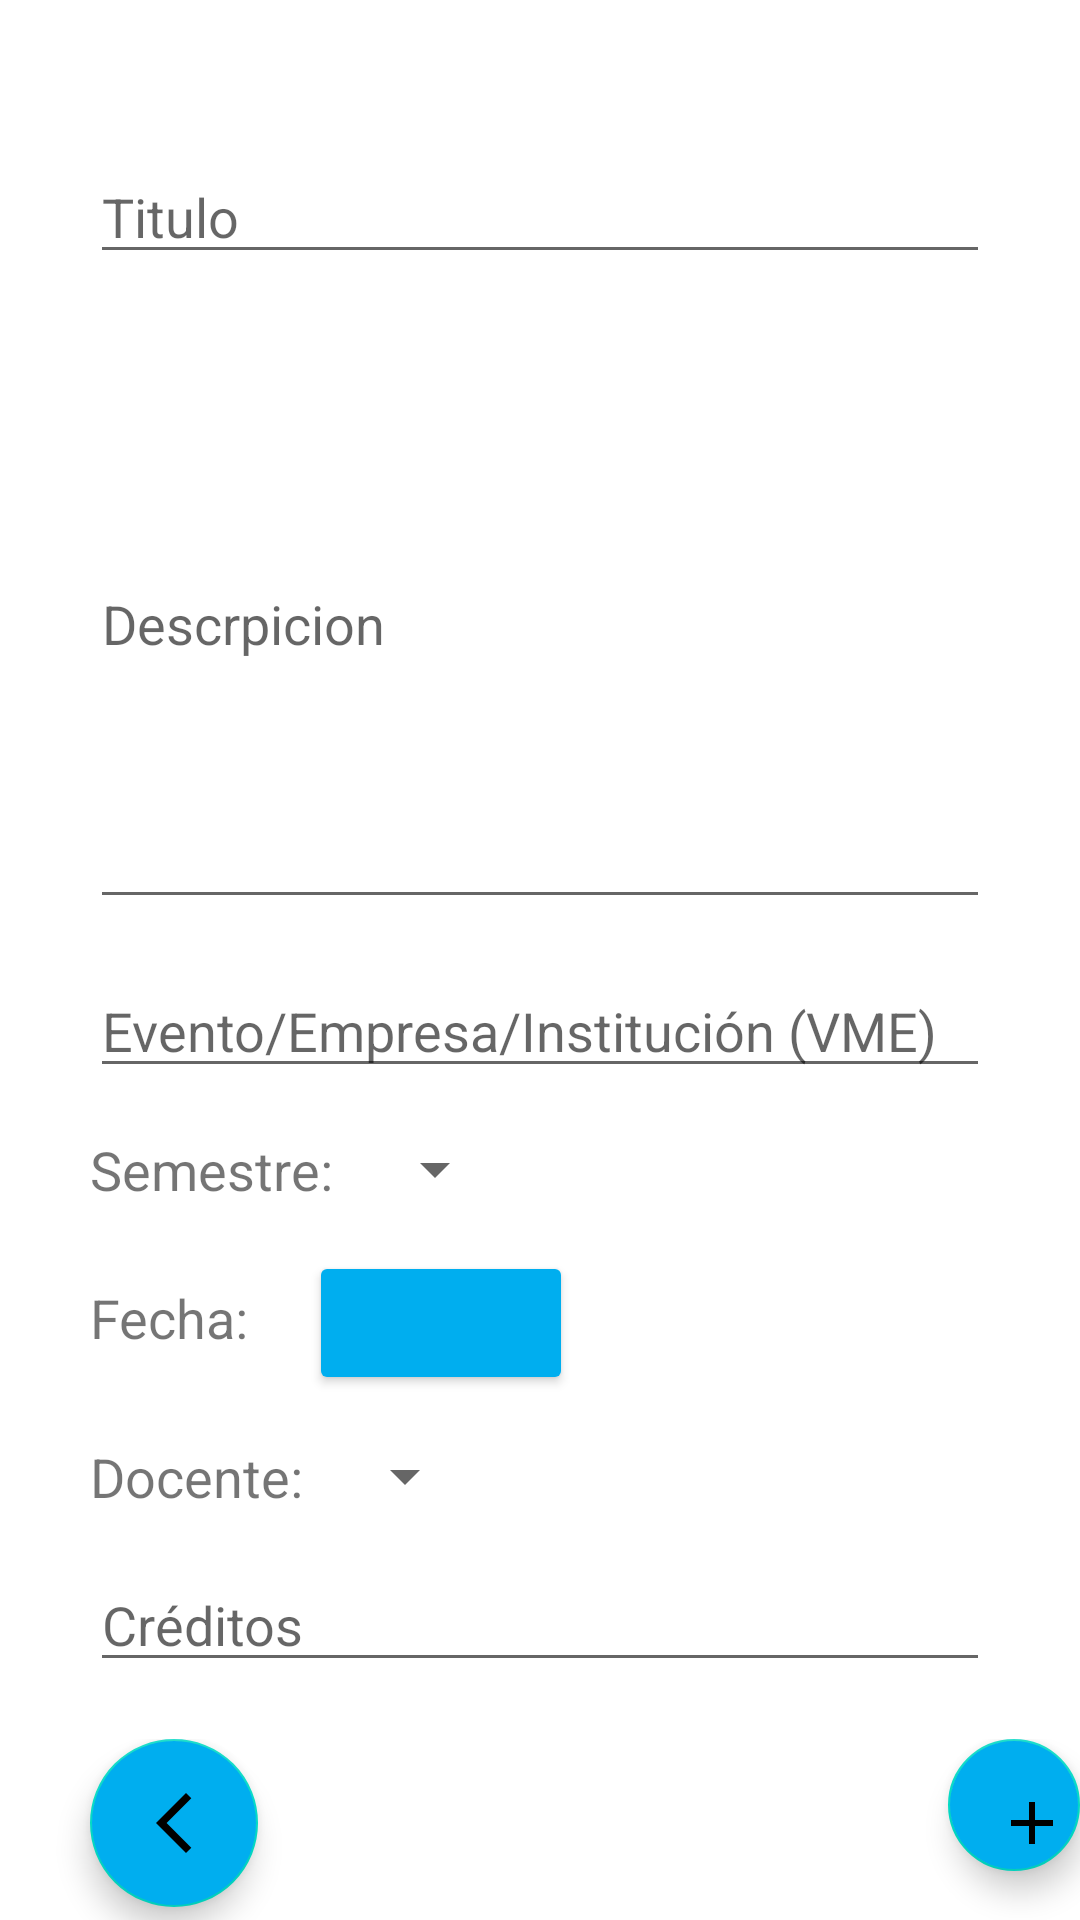

Produce the Android XML layout that renders to this screen, including the resource entries it uses.
<!-- AndroidManifest.xml: application theme Theme.PFT -->
<!-- res/layout/fragment_agregar_reclamo_v_m_e.xml -->
<?xml version="1.0" encoding="utf-8"?>
<LinearLayout xmlns:android="http://schemas.android.com/apk/res/android"
    xmlns:app="http://schemas.android.com/apk/res-auto"
    xmlns:tools="http://schemas.android.com/tools"
    android:layout_width="match_parent"
    android:layout_height="match_parent"
    android:orientation="vertical"
    tools:context=".ui.reclamos.AgregarReclamoVMEFragment">

    <EditText
        android:id="@+id/agregarReclamoVME_Titulo"
        android:layout_marginTop="50dp"
        android:layout_marginLeft="30dp"
        android:layout_width="300dp"
        android:layout_height="wrap_content"
        android:hint="Titulo"
        />

    <EditText
        android:id="@+id/agregarReclamoVME_Descripcion"
        android:layout_marginTop="15dp"
        android:layout_marginLeft="30dp"
        android:layout_width="300dp"
        android:layout_height="200dp"
        android:hint="Descrpicion"
        />

    <EditText
        android:id="@+id/agregarReclamoVME_VME"
        android:layout_marginTop="15dp"
        android:layout_marginLeft="30dp"
        android:layout_width="300dp"
        android:layout_height="wrap_content"
        android:hint="Evento/Empresa/Institución (VME)"
        />

    <LinearLayout
        android:layout_marginTop="15dp"
        android:layout_width="match_parent"
        android:layout_height="wrap_content"
        android:orientation="horizontal">

        <TextView
            android:layout_width="wrap_content"
            android:layout_height="wrap_content"
            android:layout_marginLeft="30dp"
            android:textSize="18dp"
            android:text="Semestre:"

            />
    <Spinner
        android:id="@+id/agregarReclamoVme_semestre"
        android:layout_width="wrap_content"
        android:layout_height="wrap_content"
        android:layout_marginLeft="10dp"
        android:hint="Selecciona un semestre" />

    </LinearLayout>

    <LinearLayout
        android:layout_marginTop="15dp"
        android:layout_width="match_parent"
        android:layout_height="wrap_content"
        android:orientation="horizontal">

        <TextView
            android:layout_marginLeft="30dp"
            android:layout_width="wrap_content"
            android:layout_height="wrap_content"
            android:text="Fecha:"
            android:textSize="18dp"
            />

        <TextView
            android:id="@+id/agregarReclamoVME_fecha_seleccionada"
            android:layout_marginLeft="10dp"
            android:layout_width="wrap_content"
            android:layout_height="wrap_content"
            android:textSize="18dp"
            />

        <Button
            android:id="@+id/agregarReclamoVME_fecha"
            android:backgroundTint="#00AEEF"
            android:layout_marginLeft="10dp"
            android:layout_width="wrap_content"
            android:paddingLeft="30dp"
            android:layout_height="wrap_content"
            android:drawableLeft="@drawable/ic_calendar"
            />




    </LinearLayout>


    <LinearLayout
        android:layout_marginTop="15dp"
        android:layout_width="match_parent"
        android:layout_height="wrap_content"
        android:orientation="horizontal">

        <TextView
            android:layout_marginLeft="30dp"
            android:layout_width="wrap_content"
            android:layout_height="wrap_content"
            android:text="Docente:"
            android:textSize="18dp"
            />

        <Spinner
            android:id="@+id/agregarReclamoVME_docente"
            android:layout_width="wrap_content"
            android:layout_height="wrap_content"
            android:layout_marginLeft="10dp"
            android:hint="Selecciona un docente" />

    </LinearLayout>


    <EditText
        android:id="@+id/agregarReclamoVME_creditos"
        android:layout_marginTop="15dp"
        android:layout_marginLeft="30dp"
        android:layout_width="300dp"
        android:layout_height="wrap_content"
        android:hint="Créditos"
        />

    <TextView
        android:id="@+id/agregarReclamoVME_Mensaje"
        android:layout_width="match_parent"
        android:layout_height="wrap_content"
        />

    <LinearLayout
        android:layout_width="match_parent"
        android:layout_height="65dp"
        android:orientation="horizontal">

        <com.google.android.material.floatingactionbutton.FloatingActionButton
            android:id="@+id/agregarReclamoVME_volver"
            android:layout_width="wrap_content"
            android:layout_height="wrap_content"
            android:src="@drawable/ic_volver"
            android:layout_marginLeft="30dp"
            android:layout_marginRight="230dp"
            android:backgroundTint="#00AEEF"

            />

        <com.google.android.material.floatingactionbutton.FloatingActionButton
            android:id="@+id/agregarReclamoVME_agregar"
            android:layout_width="wrap_content"
            android:layout_height="wrap_content"
            android:layout_gravity="end"
            android:src="@drawable/ic_add"
            android:backgroundTint="#00AEEF"

            />



    </LinearLayout>

</LinearLayout>
<!-- resources referenced by this layout -->
<resources>
  <!-- drawable ic_add (drawable) -->
  <vector android:height="24dp" android:tint="#3A454B"
      android:viewportHeight="24" android:viewportWidth="24"
      android:width="24dp" xmlns:android="http://schemas.android.com/apk/res/android">
      <path android:fillColor="@android:color/white" android:pathData="M19,13h-6v6h-2v-6H5v-2h6V5h2v6h6v2z"/>
  </vector>
  <!-- drawable ic_volver (drawable) -->
  <vector android:height="24dp" android:tint="#3A454B"
      android:viewportHeight="24" android:viewportWidth="24"
      android:width="24dp" xmlns:android="http://schemas.android.com/apk/res/android">
      <path android:fillColor="@android:color/white" android:pathData="M17.77,3.77l-1.77,-1.77l-10,10l10,10l1.77,-1.77l-8.23,-8.23z"/>
  </vector>
  <style name="Theme.PFT" parent="Theme.MaterialComponents.DayNight.DarkActionBar">
          
          <item name="colorPrimary">@color/purple_500</item>
          <item name="colorPrimaryVariant">@color/purple_700</item>
          <item name="colorOnPrimary">@color/white</item>
          
          <item name="colorSecondary">@color/teal_200</item>
          <item name="colorSecondaryVariant">@color/teal_700</item>
          <item name="colorOnSecondary">@color/black</item>
          
          <item name="android:statusBarColor">?attr/colorPrimaryVariant</item>
          
      </style>
  <color name="purple_500">#00AEEF</color>
  <color name="purple_700">#FF3700B3</color>
  <color name="white">#FFFFFFFF</color>
  <color name="teal_200">#FF03DAC5</color>
  <color name="teal_700">#FF018786</color>
  <color name="black">#FF000000</color>
</resources>
